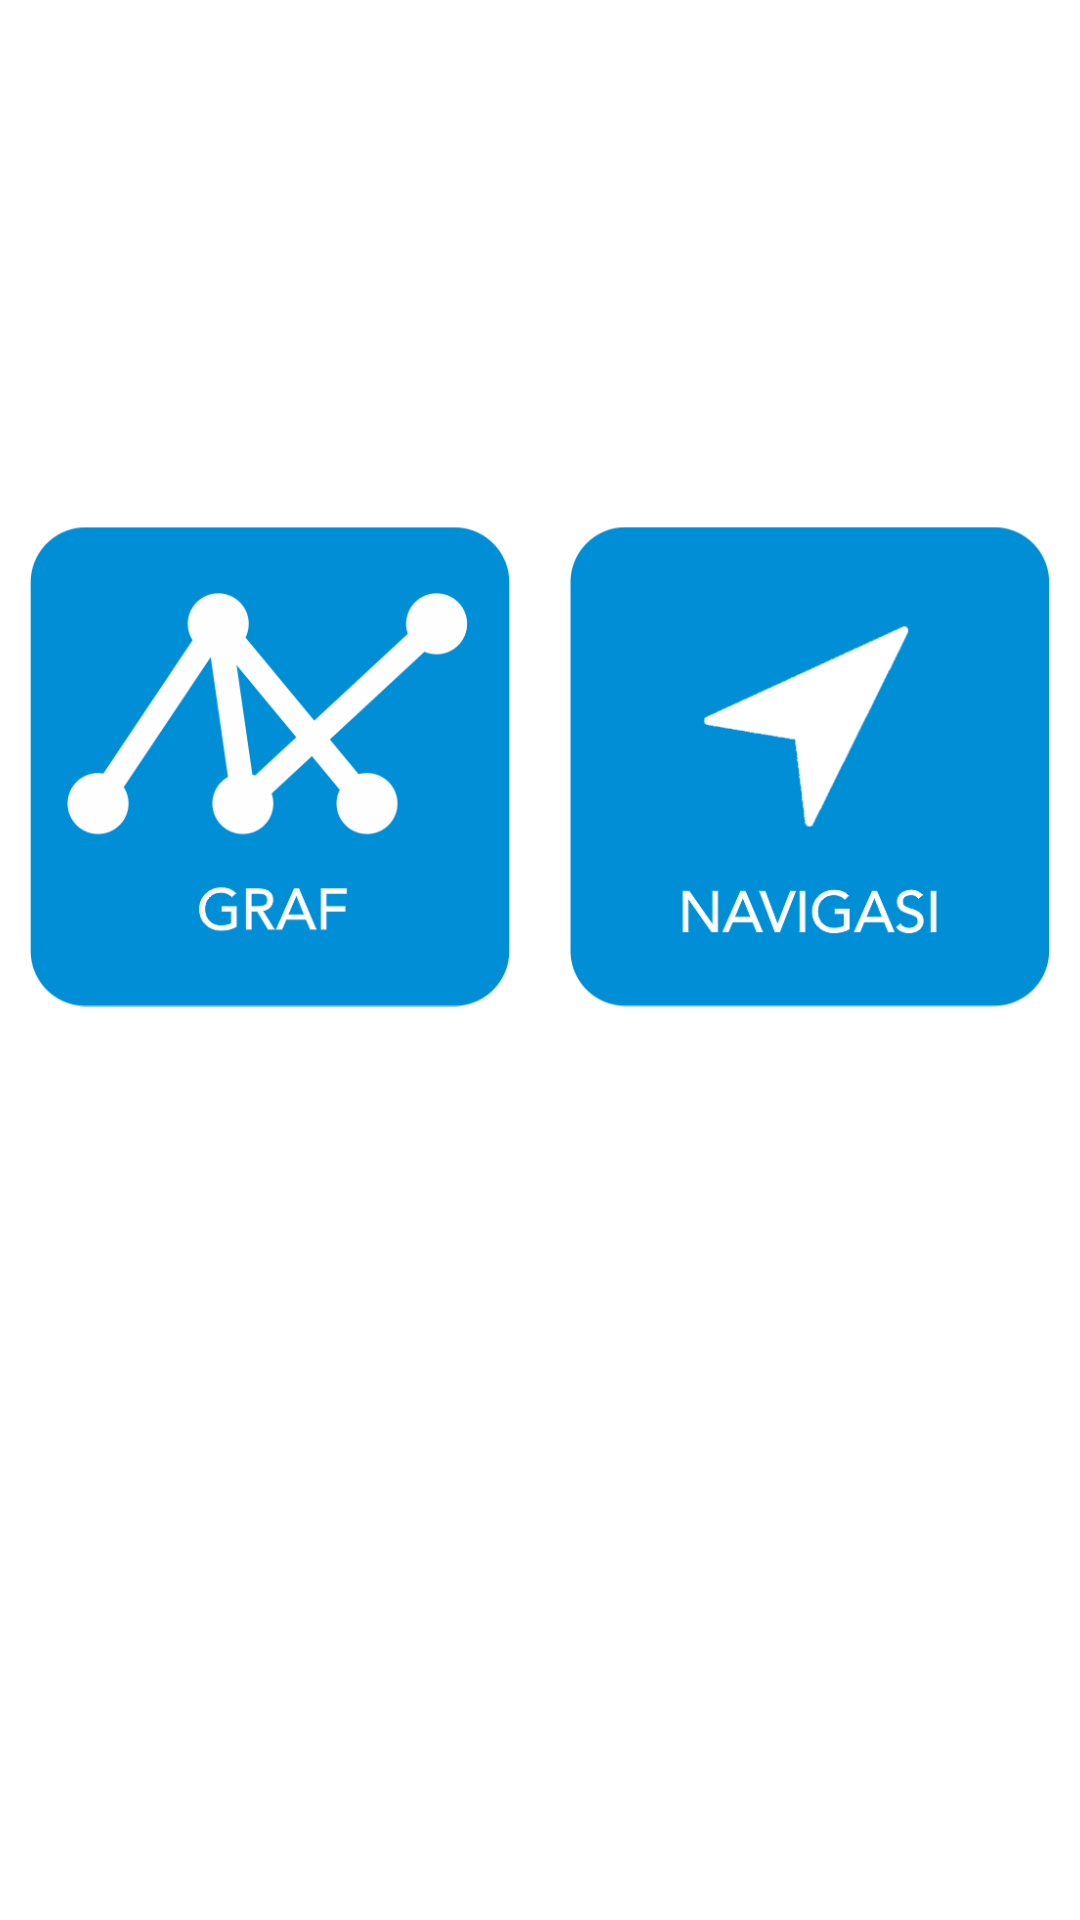

Layout XML and referenced resources for this Android screen:
<!-- AndroidManifest.xml: application theme AppTheme -->
<!-- res/layout/activity_main.xml -->
<?xml version="1.0" encoding="utf-8"?>
<LinearLayout
    android:orientation="vertical"
    xmlns:android="http://schemas.android.com/apk/res/android"
    xmlns:app="http://schemas.android.com/apk/res-auto"
    xmlns:tools="http://schemas.android.com/tools"
    android:layout_width="match_parent"
    android:layout_height="match_parent"
    android:background="@android:color/white"
    tools:context="devfikr.skripsi.ubnav.ui.activity.MainActivity">

    
        
        
        
        
        
    <LinearLayout
        android:orientation="horizontal"
        android:layout_width="match_parent"
        android:layout_height="wrap_content">
        <ImageView
            android:layout_weight="1"
            android:id="@+id/btn_edit"
            android:layout_margin="10dp"
            android:layout_width="0dp"
            android:src="@drawable/graf"
            android:layout_height="wrap_content"/>
        <ImageView
            android:layout_weight="1"
            android:id="@+id/btn_nav"
            android:layout_margin="10dp"
            android:layout_width="0dp"
            android:src="@drawable/nav"
            android:layout_height="wrap_content"/>
    </LinearLayout>

</LinearLayout>
<!-- resources referenced by this layout -->
<resources>
  <!-- drawable graf: png bitmap (drawable, 27576 bytes) -->
  <!-- drawable nav: png bitmap (drawable, 21851 bytes) -->
  <!-- drawable ublogo: png bitmap (drawable, 318751 bytes) -->
  <style name="AppTheme" parent="Theme.AppCompat.Light.DarkActionBar">
          
          <item name="colorPrimary">@color/colorPrimary</item>
          <item name="colorPrimaryDark">@color/colorPrimaryDark</item>
          <item name="colorAccent">@color/colorAccent</item>
      </style>
  <color name="colorPrimary">#2196F3</color>
  <color name="colorPrimaryDark">#1976D2</color>
  <color name="colorAccent">#8BC34A</color>
</resources>
